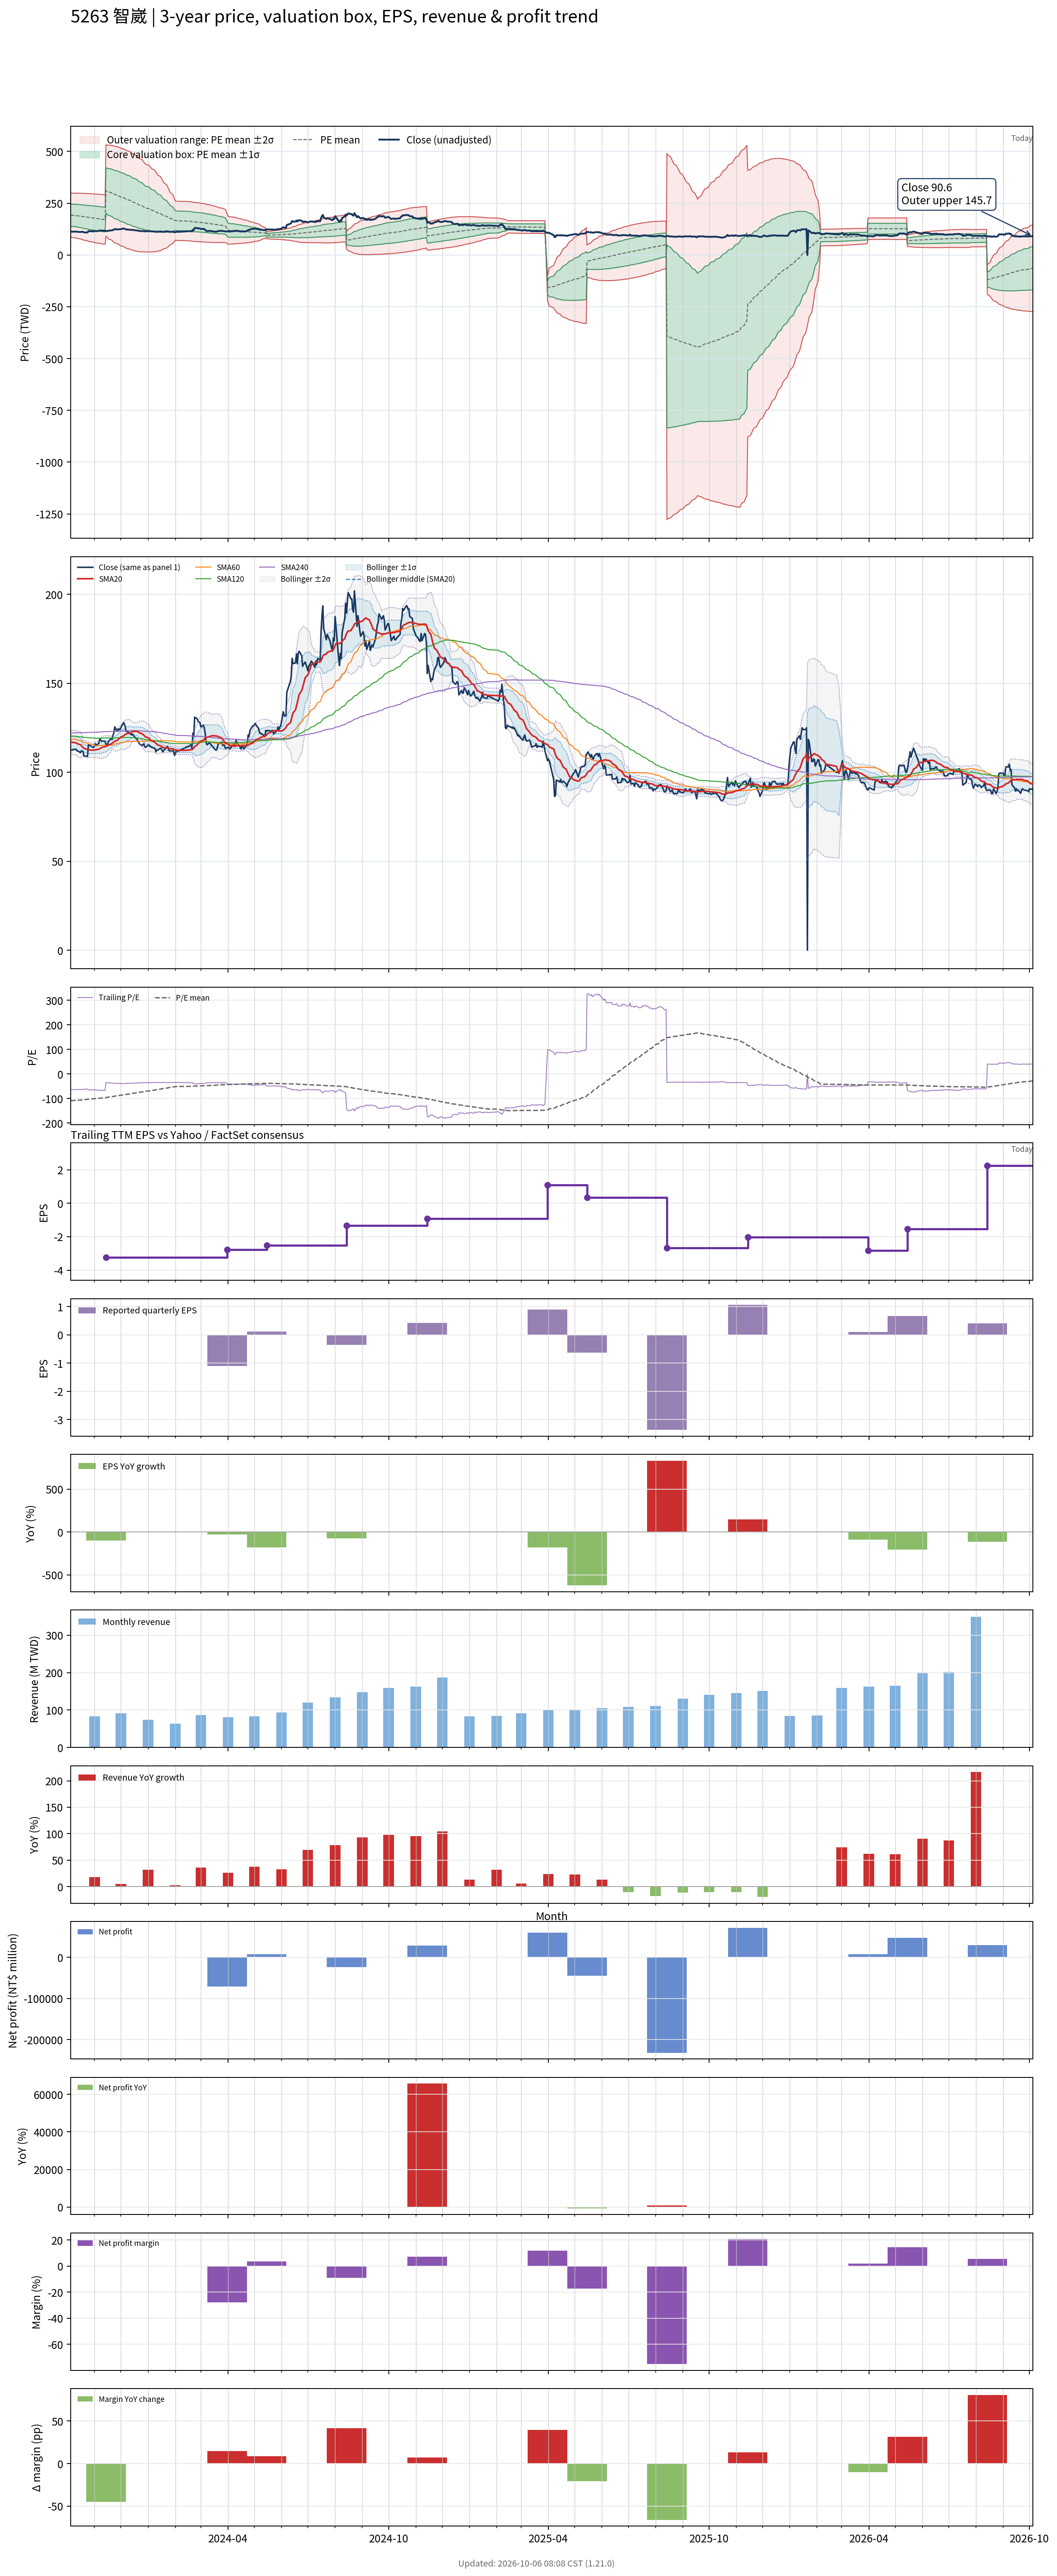

The file beside this chart, header and first rows:
# chart-version: skill-stock-dynamic-val…
date, close, available_date, period_end, eps, ttm_eps, pe, pe_mean, pe_std, price_m2, price_m1, price_mean, price_p1, price_p2, forward_eps, forward_pe, forward_pe_mean, forward_pe_std, forward_price_m2, forward_price_m1, forward_price_mean, forward_price_p1, forward_price_p2, sma20
2023-10-05, 112.5, 2023-08-14, 2023-06-30, -1.53, -1.77, -63.56, -108.8, 30.05, 298.9, 245.8, 192.6, 139.4, 86.18, , , , , , , , , , 117.1
2023-10-06, 112.5, 2023-08-14, 2023-06-30, -1.53, -1.77, -63.56, -108.3, 30.28, 298.8, 245.2, 191.6, 138, 84.42, , , , , , , , , , 116.9
2023-10-11, 113, 2023-08-14, 2023-06-30, -1.53, -1.77, -63.84, -107.7, 30.5, 298.6, 244.6, 190.7, 136.7, 82.72, , , , , , , , , , 116.5
2023-10-12, 112, 2023-08-14, 2023-06-30, -1.53, -1.77, -63.28, -107.2, 30.72, 298.5, 244.1, 189.7, 135.4, 81.01, , , , , , , , , , 116.2
2023-10-13, 112, 2023-08-14, 2023-06-30, -1.53, -1.77, -63.28, -106.7, 30.93, 298.3, 243.6, 188.8, 134.1, 79.34, , , , , , , , , , 115.9
2023-10-16, 111, 2023-08-14, 2023-06-30, -1.53, -1.77, -62.71, -106.2, 31.13, 298.1, 243, 187.9, 132.8, 77.67, , , , , , , , , , 115.5
2023-10-17, 112, 2023-08-14, 2023-06-30, -1.53, -1.77, -63.28, -105.7, 31.34, 298, 242.5, 187, 131.5, 76.07, , , , , , , , , , 115
2023-10-18, 112, 2023-08-14, 2023-06-30, -1.53, -1.77, -63.28, -105.2, 31.54, 297.8, 242, 186.1, 130.3, 74.49, , , , , , , , , , 114.4
2023-10-19, 111.5, 2023-08-14, 2023-06-30, -1.53, -1.77, -62.99, -104.7, 31.73, 297.6, 241.4, 185.3, 129.1, 72.93, , , , , , , , , , 113.9
2023-10-20, 109, 2023-08-14, 2023-06-30, -1.53, -1.77, -61.58, -104.2, 31.95, 297.5, 241, 184.4, 127.9, 71.33, , , , , , , , , , 113.4
2023-10-23, 109, 2023-08-14, 2023-06-30, -1.53, -1.77, -61.58, -103.7, 32.16, 297.4, 240.5, 183.6, 126.7, 69.75, , , , , , , , , , 113
2023-10-24, 109, 2023-08-14, 2023-06-30, -1.53, -1.77, -61.58, -103.2, 32.34, 297.2, 240, 182.7, 125.5, 68.21, , , , , , , , , , 112.7
2023-10-25, 115.5, 2023-08-14, 2023-06-30, -1.53, -1.77, -65.25, -102.8, 32.48, 296.9, 239.4, 181.9, 124.4, 66.89, , , , , , , , , , 112.7
2023-10-26, 115, 2023-08-14, 2023-06-30, -1.53, -1.77, -64.97, -102.3, 32.62, 296.5, 238.8, 181, 123.3, 65.57, , , , , , , , , , 112.5
2023-10-27, 115, 2023-08-14, 2023-06-30, -1.53, -1.77, -64.97, -101.8, 32.74, 296.1, 238.1, 180.2, 122.2, 64.29, , , , , , , , , , 112.5
2023-10-30, 114, 2023-08-14, 2023-06-30, -1.53, -1.77, -64.41, -101.3, 32.85, 295.6, 237.5, 179.3, 121.2, 63.01, , , , , , , , , , 112.5
2023-10-31, 114, 2023-08-14, 2023-06-30, -1.53, -1.77, -64.41, -100.8, 32.97, 295.2, 236.8, 178.5, 120.1, 61.75, , , , , , , , , , 112.5
2023-11-01, 115, 2023-08-14, 2023-06-30, -1.53, -1.77, -64.97, -100.4, 33.09, 294.8, 236.3, 177.7, 119.1, 60.54, , , , , , , , , , 112.5
2023-11-02, 116, 2023-08-14, 2023-06-30, -1.53, -1.77, -65.54, -99.92, 33.18, 294.3, 235.6, 176.9, 118.1, 59.38, , , , , , , , , , 112.6
2023-11-03, 115, 2023-08-14, 2023-06-30, -1.53, -1.77, -64.97, -99.49, 33.3, 294, 235.1, 176.1, 117.2, 58.2, , , , , , , , , , 112.8
2023-11-06, 116.5, 2023-08-14, 2023-06-30, -1.53, -1.77, -65.82, -99.07, 33.41, 293.6, 234.5, 175.3, 116.2, 57.09, , , , , , , , , , 113
2023-11-07, 119, 2023-08-14, 2023-06-30, -1.53, -1.77, -67.23, -98.63, 33.48, 293.1, 233.8, 174.6, 115.3, 56.07, , , , , , , , , , 113.3
2023-11-08, 118, 2023-08-14, 2023-06-30, -1.53, -1.77, -66.67, -98.16, 33.53, 292.4, 233.1, 173.8, 114.4, 55.05, , , , , , , , , , 113.5
2023-11-09, 117.5, 2023-08-14, 2023-06-30, -1.53, -1.77, -66.38, -97.68, 33.57, 291.7, 232.3, 172.9, 113.5, 54.07, , , , , , , , , , 113.8
2023-11-10, 117.5, 2023-08-14, 2023-06-30, -1.53, -1.77, -66.38, -97.21, 33.6, 291, 231.5, 172.1, 112.6, 53.1, , , , , , , , , , 114.1
2023-11-13, 117.5, 2023-08-14, 2023-06-30, -1.53, -1.77, -66.38, -96.74, 33.64, 290.3, 230.8, 171.2, 111.7, 52.14, , , , , , , , , , 114.4
2023-11-14, 115.5, 2023-11-14, 2023-09-30, 0.000000, -3.24, -35.65, -96, 34, 531.4, 421.2, 311.1, 200.9, 90.71, , , , , , , , , , 114.6
2023-11-15, 115.5, 2023-11-14, 2023-09-30, 0.000000, -3.24, -35.65, -95.26, 34.34, 531.2, 419.9, 308.6, 197.4, 86.11, , , , , , , , , , 114.8
2023-11-16, 116, 2023-11-14, 2023-09-30, 0.000000, -3.24, -35.8, -94.52, 34.66, 530.9, 418.6, 306.3, 194, 81.65, , , , , , , , , , 115
2023-11-17, 117.5, 2023-11-14, 2023-09-30, 0.000000, -3.24, -36.27, -93.8, 34.97, 530.5, 417.2, 303.9, 190.6, 77.33, , , , , , , , , , 115.4
2023-11-20, 119, 2023-11-14, 2023-09-30, 0.000000, -3.24, -36.73, -93.06, 35.23, 529.8, 415.7, 301.5, 187.4, 73.24, , , , , , , , , , 115.9
2023-11-21, 118.5, 2023-11-14, 2023-09-30, 0.000000, -3.24, -36.57, -92.29, 35.45, 528.7, 413.9, 299, 184.2, 69.33, , , , , , , , , , 116.4
2023-11-22, 121, 2023-11-14, 2023-09-30, 0.000000, -3.24, -37.35, -91.55, 35.65, 527.6, 412.1, 296.6, 181.1, 65.57, , , , , , , , , , 116.7
2023-11-23, 122, 2023-11-14, 2023-09-30, 0.000000, -3.24, -37.65, -90.8, 35.83, 526.4, 410.3, 294.2, 178.1, 61.97, , , , , , , , , , 117
2023-11-24, 125.5, 2023-11-14, 2023-09-30, 0.000000, -3.24, -38.73, -90.06, 35.99, 525, 408.4, 291.8, 175.2, 58.58, , , , , , , , , , 117.5
2023-11-27, 123, 2023-11-14, 2023-09-30, 0.000000, -3.24, -37.96, -89.31, 36.13, 523.5, 406.4, 289.4, 172.3, 55.24, , , , , , , , , , 118
2023-11-28, 124.5, 2023-11-14, 2023-09-30, 0.000000, -3.24, -38.43, -88.54, 36.23, 521.6, 404.2, 286.9, 169.5, 52.13, , , , , , , , , , 118.5
2023-11-29, 124, 2023-11-14, 2023-09-30, 0.000000, -3.24, -38.27, -87.79, 36.32, 519.8, 402.1, 284.4, 166.7, 49.06, , , , , , , , , , 119
2023-11-30, 124, 2023-11-14, 2023-09-30, 0.000000, -3.24, -38.27, -87.02, 36.39, 517.8, 399.9, 281.9, 164, 46.14, , , , , , , , , , 119.3
2023-12-01, 125, 2023-11-14, 2023-09-30, 0.000000, -3.24, -38.58, -86.23, 36.4, 515.3, 397.3, 279.4, 161.4, 43.5, , , , , , , , , , 119.8
2023-12-04, 128, 2023-11-14, 2023-09-30, 0.000000, -3.24, -39.51, -85.45, 36.39, 512.7, 394.8, 276.9, 158.9, 41.03, , , , , , , , , , 120.4
2023-12-05, 127, 2023-11-14, 2023-09-30, 0.000000, -3.24, -39.2, -84.7, 36.42, 510.4, 392.4, 274.4, 156.5, 38.46, , , , , , , , , , 120.8
2023-12-06, 125.5, 2023-11-14, 2023-09-30, 0.000000, -3.24, -38.73, -83.95, 36.42, 508, 390, 272, 154, 35.97, , , , , , , , , , 121.2
2023-12-07, 123, 2023-11-14, 2023-09-30, 0.000000, -3.24, -37.96, -83.2, 36.44, 505.7, 387.6, 269.6, 151.5, 33.45, , , , , , , , , , 121.5
2023-12-08, 123, 2023-11-14, 2023-09-30, 0.000000, -3.24, -37.96, -82.46, 36.45, 503.3, 385.3, 267.2, 149.1, 31, , , , , , , , , , 121.8
2023-12-11, 122, 2023-11-14, 2023-09-30, 0.000000, -3.24, -37.65, -81.66, 36.37, 500.2, 382.4, 264.6, 146.8, 28.92, , , , , , , , , , 122
2023-12-12, 121.5, 2023-11-14, 2023-09-30, 0.000000, -3.24, -37.5, -80.85, 36.25, 496.9, 379.4, 261.9, 144.5, 27.02, , , , , , , , , , 122.3
2023-12-13, 121, 2023-11-14, 2023-09-30, 0.000000, -3.24, -37.35, -80.05, 36.14, 493.6, 376.5, 259.4, 142.2, 25.15, , , , , , , , , , 122.5
2023-12-14, 121.5, 2023-11-14, 2023-09-30, 0.000000, -3.24, -37.5, -79.26, 36.02, 490.2, 373.5, 256.8, 140.1, 23.35, , , , , , , , , , 122.8
2023-12-15, 121, 2023-11-14, 2023-09-30, 0.000000, -3.24, -37.35, -78.47, 35.9, 486.9, 370.6, 254.2, 137.9, 21.59, , , , , , , , , , 123
2023-12-18, 119, 2023-11-14, 2023-09-30, 0.000000, -3.24, -36.73, -77.66, 35.74, 483.2, 367.4, 251.6, 135.8, 20.05, , , , , , , , , , 123
2023-12-19, 119, 2023-11-14, 2023-09-30, 0.000000, -3.24, -36.73, -76.87, 35.59, 479.7, 364.4, 249.1, 133.8, 18.47, , , , , , , , , , 123
2023-12-20, 118, 2023-11-14, 2023-09-30, 0.000000, -3.24, -36.42, -76.03, 35.34, 475.3, 360.8, 246.3, 131.9, 17.36, , , , , , , , , , 122.9
2023-12-21, 117, 2023-11-14, 2023-09-30, 0.000000, -3.24, -36.11, -75.2, 35.09, 471, 357.3, 243.6, 130, 16.28, , , , , , , , , , 122.6
2023-12-22, 116, 2023-11-14, 2023-09-30, 0.000000, -3.24, -35.8, -74.32, 34.73, 465.9, 353.3, 240.8, 128.3, 15.72, , , , , , , , , , 122.2
2023-12-25, 115, 2023-11-14, 2023-09-30, 0.000000, -3.24, -35.49, -73.43, 34.36, 460.6, 349.2, 237.9, 126.6, 15.3, , , , , , , , , , 121.8
2023-12-26, 115.5, 2023-11-14, 2023-09-30, 0.000000, -3.24, -35.65, -72.54, 33.93, 454.9, 345, 235, 125.1, 15.16, , , , , , , , , , 121.3
2023-12-27, 116, 2023-11-14, 2023-09-30, 0.000000, -3.24, -35.8, -71.68, 33.52, 449.5, 340.8, 232.2, 123.6, 15, , , , , , , , , , 120.9
2023-12-28, 114.5, 2023-11-14, 2023-09-30, 0.000000, -3.24, -35.34, -70.8, 33.08, 443.8, 336.6, 229.4, 122.2, 15.02, , , , , , , , , , 120.4
... 668 more rows
